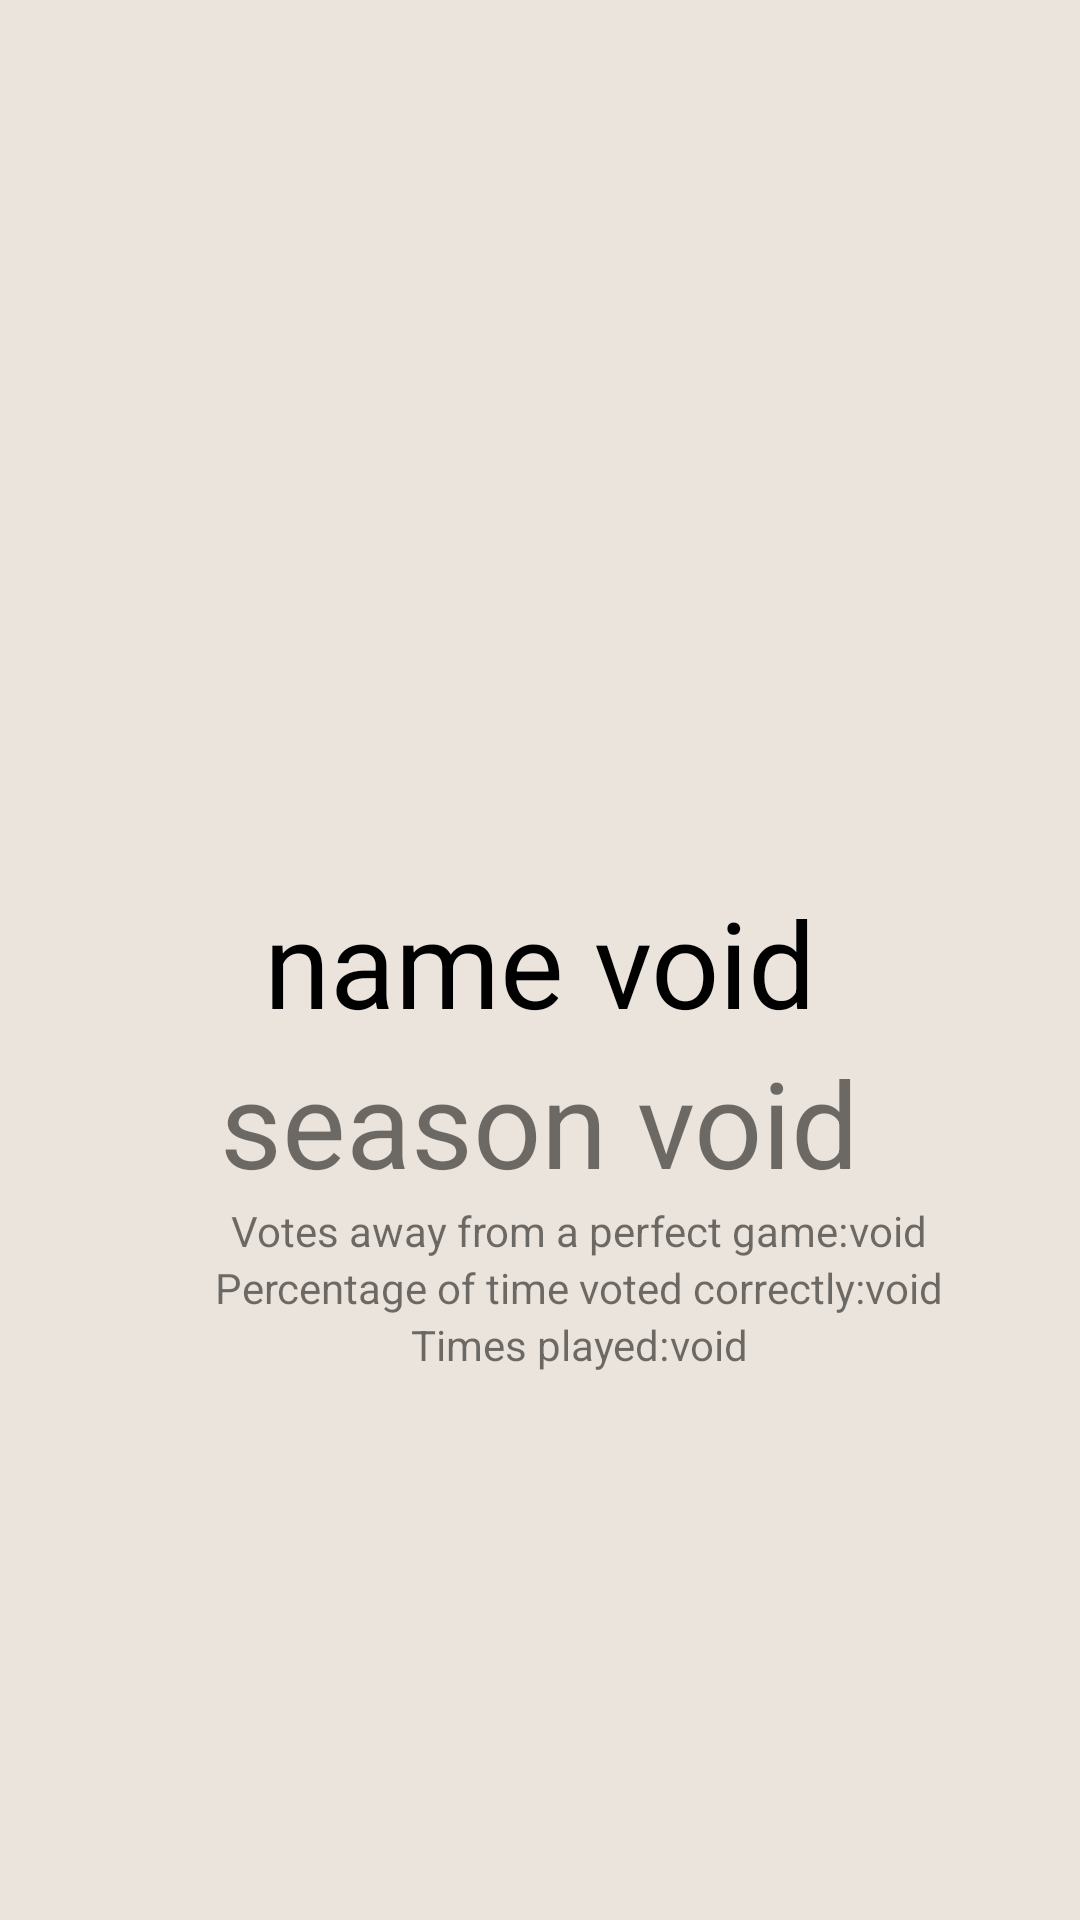

Reconstruct the res/layout file that produces this screen, plus the resources it refers to.
<!-- AndroidManifest.xml: application theme AppTheme -->
<!-- res/layout/activity_winner_indepth.xml -->
<?xml version="1.0" encoding="utf-8"?>
<androidx.constraintlayout.widget.ConstraintLayout xmlns:android="http://schemas.android.com/apk/res/android"
    xmlns:app="http://schemas.android.com/apk/res-auto"
    xmlns:tools="http://schemas.android.com/tools"
    android:layout_width="match_parent"
    android:layout_height="match_parent"
    android:background="@color/light_two"
    tools:context=".winner_indepth">

    <ImageView
        android:id="@+id/imageView"
        android:layout_width="383dp"
        android:layout_height="270dp"
        android:layout_marginTop="24dp"
        android:contentDescription="@string/s1"
        app:layout_constraintEnd_toEndOf="parent"
        app:layout_constraintHorizontal_bias="0.49"
        app:layout_constraintStart_toStartOf="parent"
        app:layout_constraintTop_toTopOf="parent"
        app:srcCompat="@drawable/background" />

    <TextView
        android:id="@+id/name_placeholder"
        android:layout_width="wrap_content"
        android:layout_height="wrap_content"
        android:text="name void"
        android:textColor="#000000"
        android:textSize="40sp"
        app:layout_constraintEnd_toEndOf="parent"
        app:layout_constraintStart_toStartOf="parent"
        app:layout_constraintTop_toBottomOf="@+id/imageView" />

    <TextView
        android:id="@+id/season_placeholder"
        android:layout_width="wrap_content"
        android:layout_height="wrap_content"
        android:text="season void"
        android:textSize="40sp"
        app:layout_constraintEnd_toEndOf="parent"
        app:layout_constraintStart_toStartOf="parent"
        app:layout_constraintTop_toBottomOf="@+id/name_placeholder" />

    <TextView
        android:id="@+id/votes_away"
        android:layout_width="wrap_content"
        android:layout_height="wrap_content"
        android:text="@string/votes_away"
        app:layout_constraintEnd_toEndOf="parent"
        app:layout_constraintStart_toStartOf="parent"
        app:layout_constraintTop_toBottomOf="@+id/season_placeholder" />

    <TextView
        android:id="@+id/votes_away_num"
        android:layout_width="wrap_content"
        android:layout_height="wrap_content"
        android:text="void"
        app:layout_constraintStart_toEndOf="@+id/votes_away"
        app:layout_constraintTop_toBottomOf="@+id/season_placeholder" />

    <TextView
        android:id="@+id/correct_votes_num"
        android:layout_width="wrap_content"
        android:layout_height="wrap_content"
        android:text="void"
        app:layout_constraintStart_toEndOf="@+id/correct_votes"
        app:layout_constraintTop_toBottomOf="@+id/votes_away" />

    <TextView
        android:id="@+id/correct_votes"
        android:layout_width="wrap_content"
        android:layout_height="wrap_content"
        android:text="@string/correct_votes"
        app:layout_constraintEnd_toEndOf="parent"
        app:layout_constraintStart_toStartOf="parent"
        app:layout_constraintTop_toBottomOf="@+id/votes_away" />

    <TextView
        android:id="@+id/times_played"
        android:layout_width="wrap_content"
        android:layout_height="wrap_content"
        android:text="@string/times_played"
        app:layout_constraintEnd_toEndOf="parent"
        app:layout_constraintStart_toStartOf="parent"
        app:layout_constraintTop_toBottomOf="@+id/correct_votes" />

    <TextView
        android:id="@+id/times_played_num"
        android:layout_width="wrap_content"
        android:layout_height="wrap_content"
        android:text="void"
        app:layout_constraintStart_toEndOf="@+id/times_played"
        app:layout_constraintTop_toBottomOf="@+id/correct_votes" />

</androidx.constraintlayout.widget.ConstraintLayout>
<!-- resources referenced by this layout -->
<resources>
  <color name="light_two">#ebe4dc</color>
  <string name="correct_votes">Percentage of time voted correctly: </string>
  <string name="s1">Borneo</string>
  <string name="times_played">Times played: </string>
  
  
      // Info from Survivor wikia
  <string name="votes_away">Votes away from a perfect game: </string>
  <style name="AppTheme" parent="Theme.AppCompat.Light.DarkActionBar">
          
          <item name="colorPrimary">@color/colorPrimaryDark</item>
          <item name="colorPrimaryDark">@color/colorPrimaryDark</item>
          <item name="colorAccent">@color/colorPrimary</item>
      </style>
  <color name="colorPrimaryDark">#91bdb0</color>
  <color name="colorPrimary">#e8f4f4</color>
</resources>
